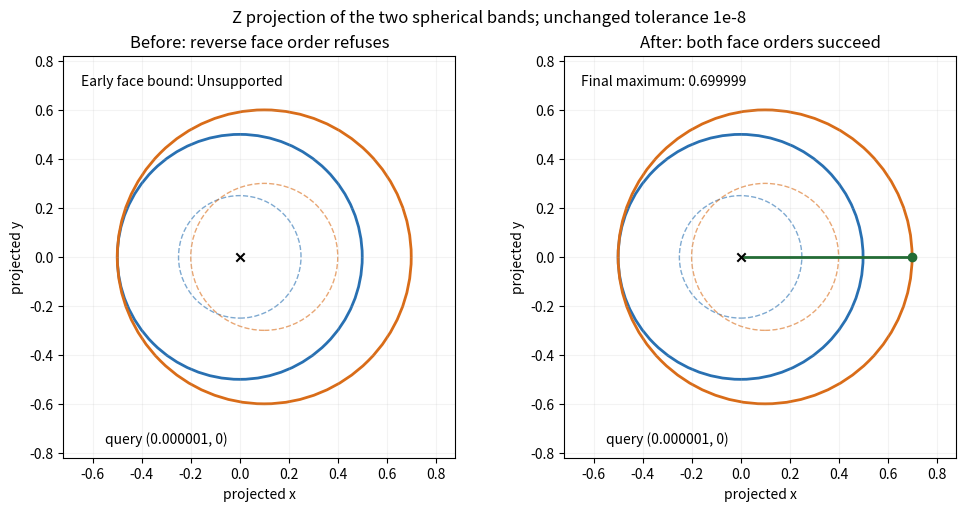

The matplotlib source for this figure: (Note: this script raises an exception after producing the figure.)
"""Plot the two-band traversal regression with identical geometry and axes."""
from pathlib import Path
import matplotlib.pyplot as plt
from matplotlib.patches import Circle

fig, axes = plt.subplots(1, 2, figsize=(10, 5), layout="constrained")
for ax, title in zip(axes, ["Before: reverse face order refuses", "After: both face orders succeed"]):
    for x, radius, color in [(0, 0.5, "#2870b2"), (0.1, 0.6, "#d96c18")]:
        ax.add_patch(Circle((x, 0), radius, fill=False, color=color, lw=2))
        ax.add_patch(Circle((x, 0), radius / 2, fill=False, color=color, ls="--", alpha=0.6))
    ax.scatter([1e-6], [0], c="black", marker="x", zorder=3)
    ax.annotate("query (0.000001, 0)", (1e-6, 0), xytext=(-0.55, -0.76))
    ax.set(xlim=(-0.72, 0.88), ylim=(-0.82, 0.82), xlabel="projected x", ylabel="projected y", title=title)
    ax.set_aspect("equal")
    ax.grid(alpha=0.15)
axes[0].text(-0.65, 0.7, "Early face bound: Unsupported", fontsize=10)
axes[1].plot([1e-6, 0.7], [0, 0], color="#236b35", lw=2)
axes[1].scatter([0.7], [0], c="#236b35", zorder=3)
axes[1].text(-0.65, 0.7, "Final maximum: 0.699999", fontsize=10)
fig.suptitle("Z projection of the two spherical bands; unchanged tolerance 1e-8")
output = Path(__file__).resolve().parents[1] / "figures" / "projected-traversal-order-2967.png"
fig.savefig(output, dpi=150)
